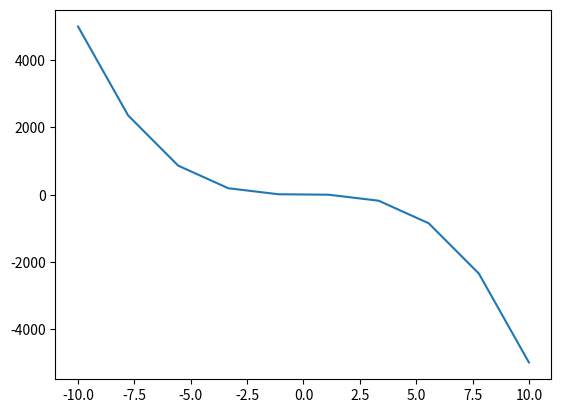

Here is the Python script that generated this plot:
"""
QUESTÃO 6
Plotagem de gráfico
[redacted]
Created: 20/02/2025
"""
import matplotlib.pyplot as plt
import numpy as np

# Considere que o b > a

def f(x):
    return (-5)*(x**3) + 6

def getX(a,b,n):
    unit = (b-a)/(n-1)

    x = []
    for i in range(n):
        x.append(a + unit*i)
    
    return x

def solve(f,a,b,n):
    x = getX(a,b,n)
    y = [f(i) for i in x]

    #print(x)
    #print(y)

    #plt.plot(x,y,'bo')

    plt.plot(x,y) #normal
    plt.show()


#print(getX(0,10,10))

solve(f,-10,10,10)